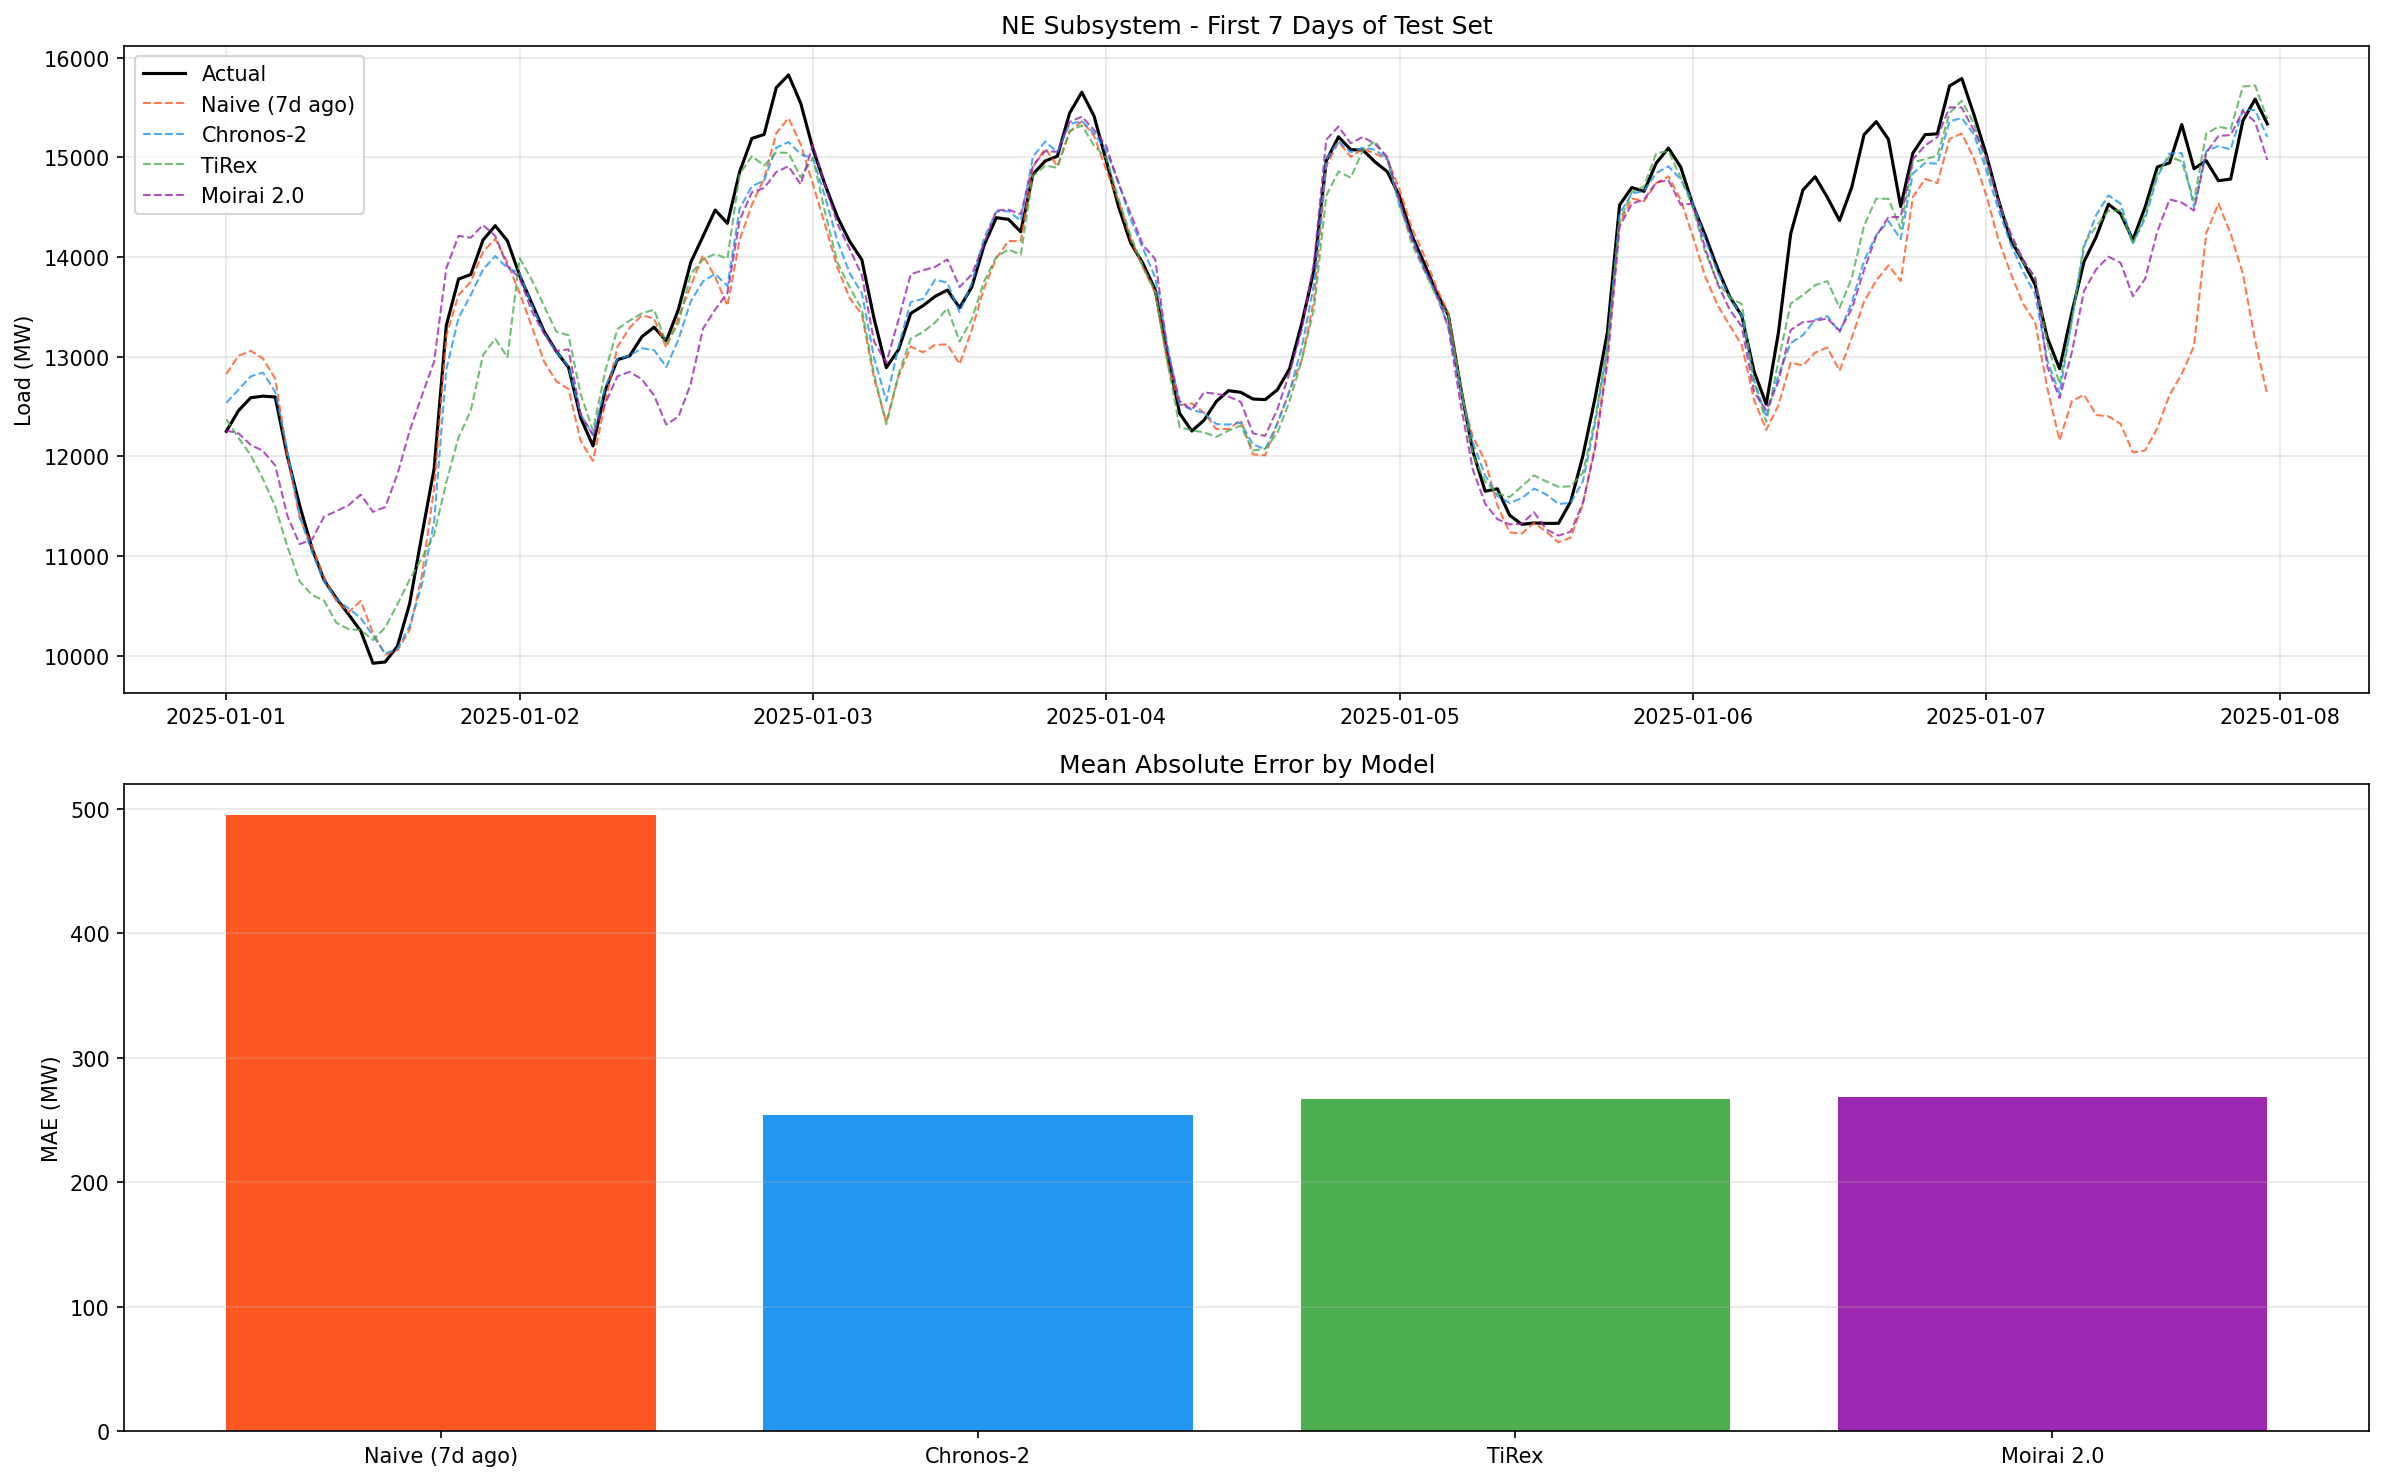

Values plotted in this chart, from the file beside it:
, MAE (MW), RMSE (MW), MAPE, MASE, RMSSE, R2
Naive (7d ago), 494.9, 698, 3.76, 0.8, 0.75, 0.7
Chronos-2, 254.4, 382.3, 1.94, 0.41, 0.41, 0.91
TiRex, 267.3, 404.6, 2.06, 0.43, 0.43, 0.9
Moirai 2.0, 268.3, 400.8, 2.05, 0.44, 0.43, 0.9
